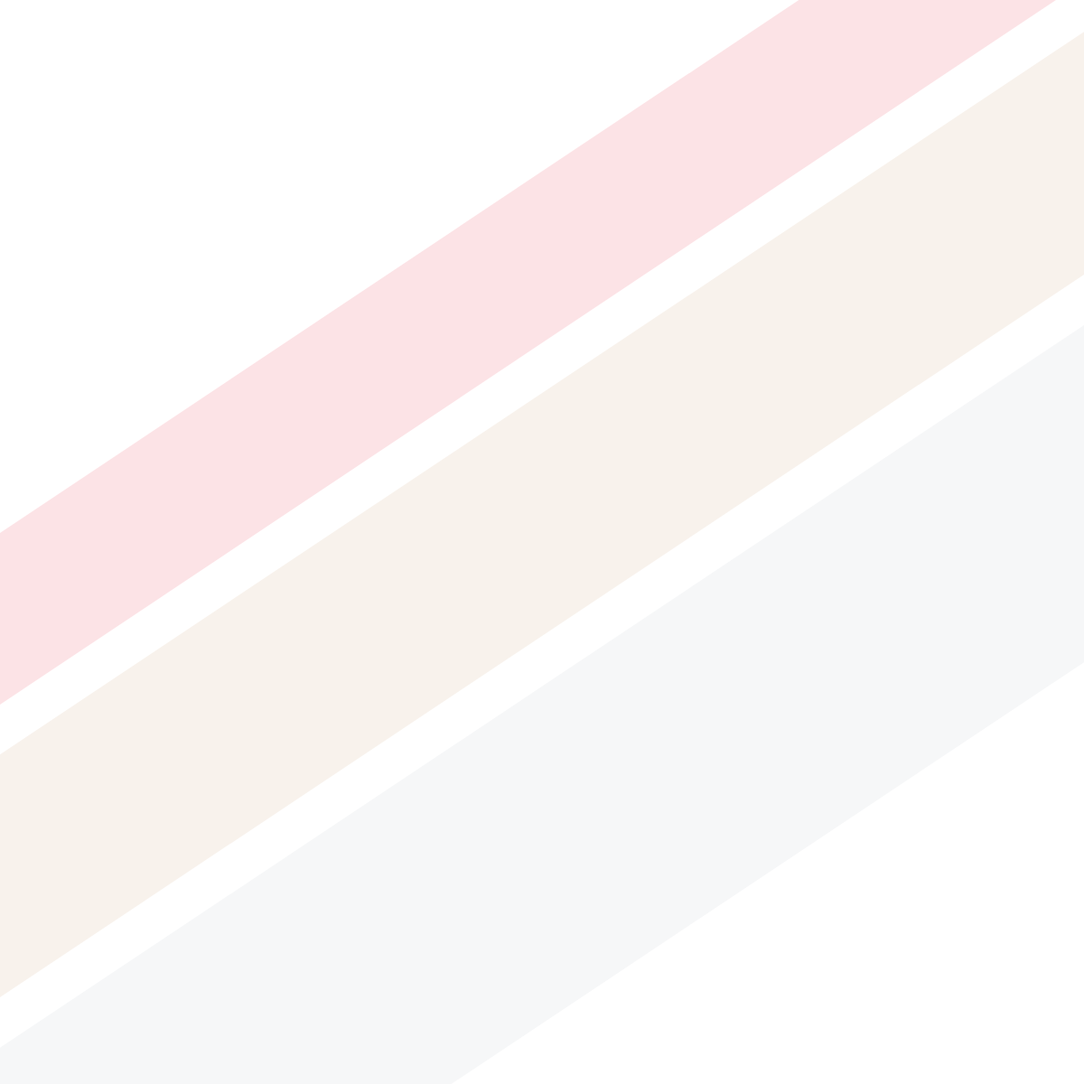
t = 0.00 s
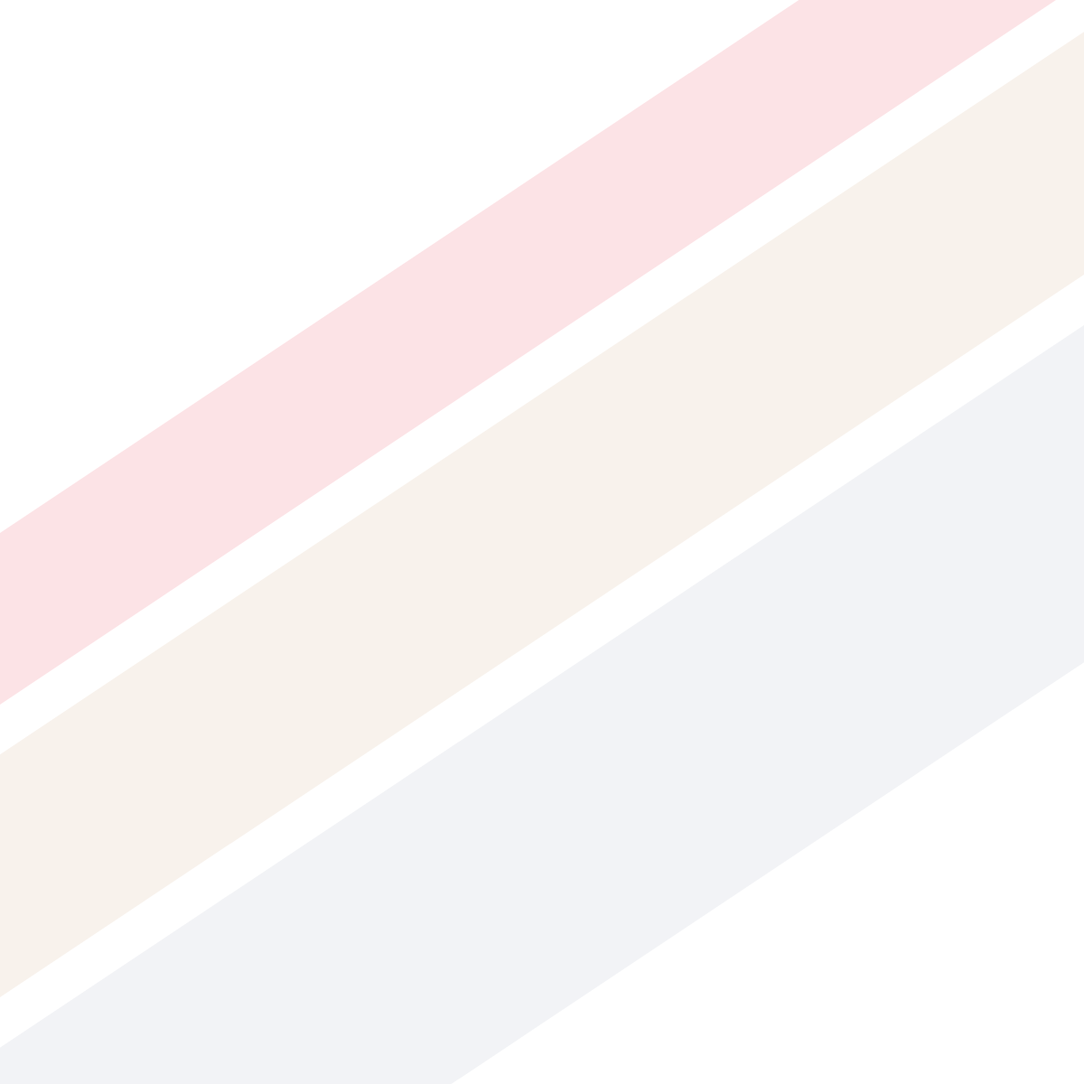
t = 2.63 s
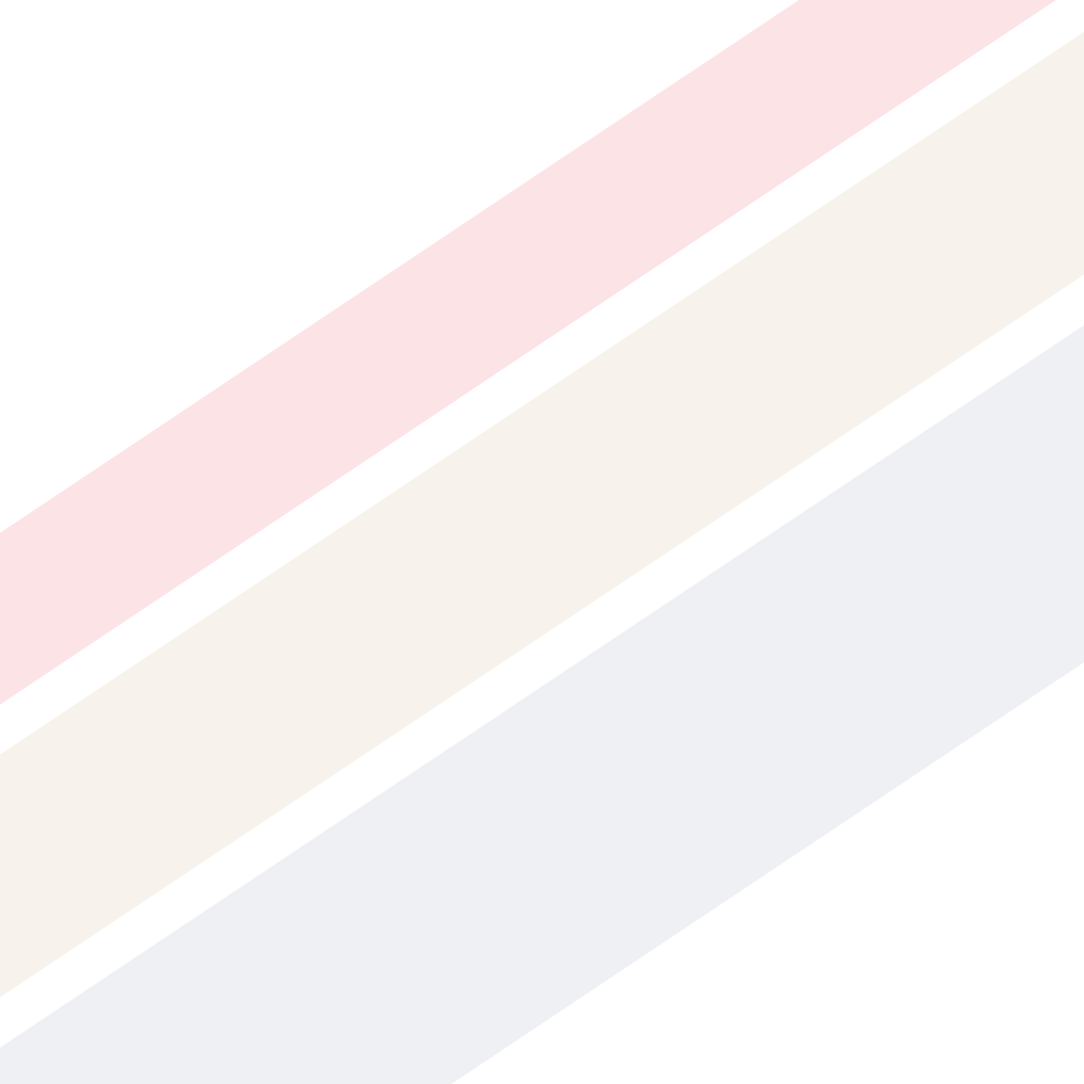
t = 5.25 s
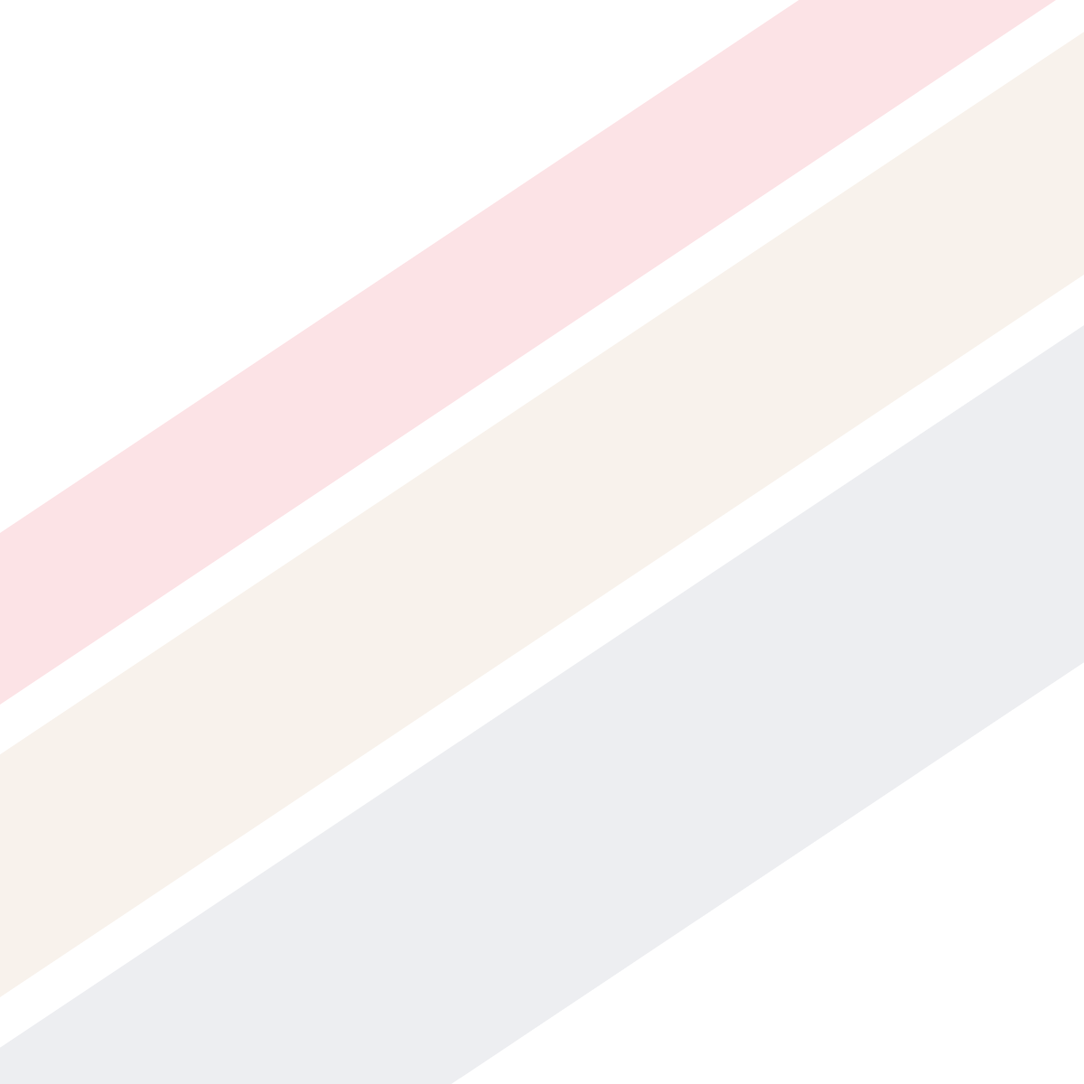
t = 7.00 s
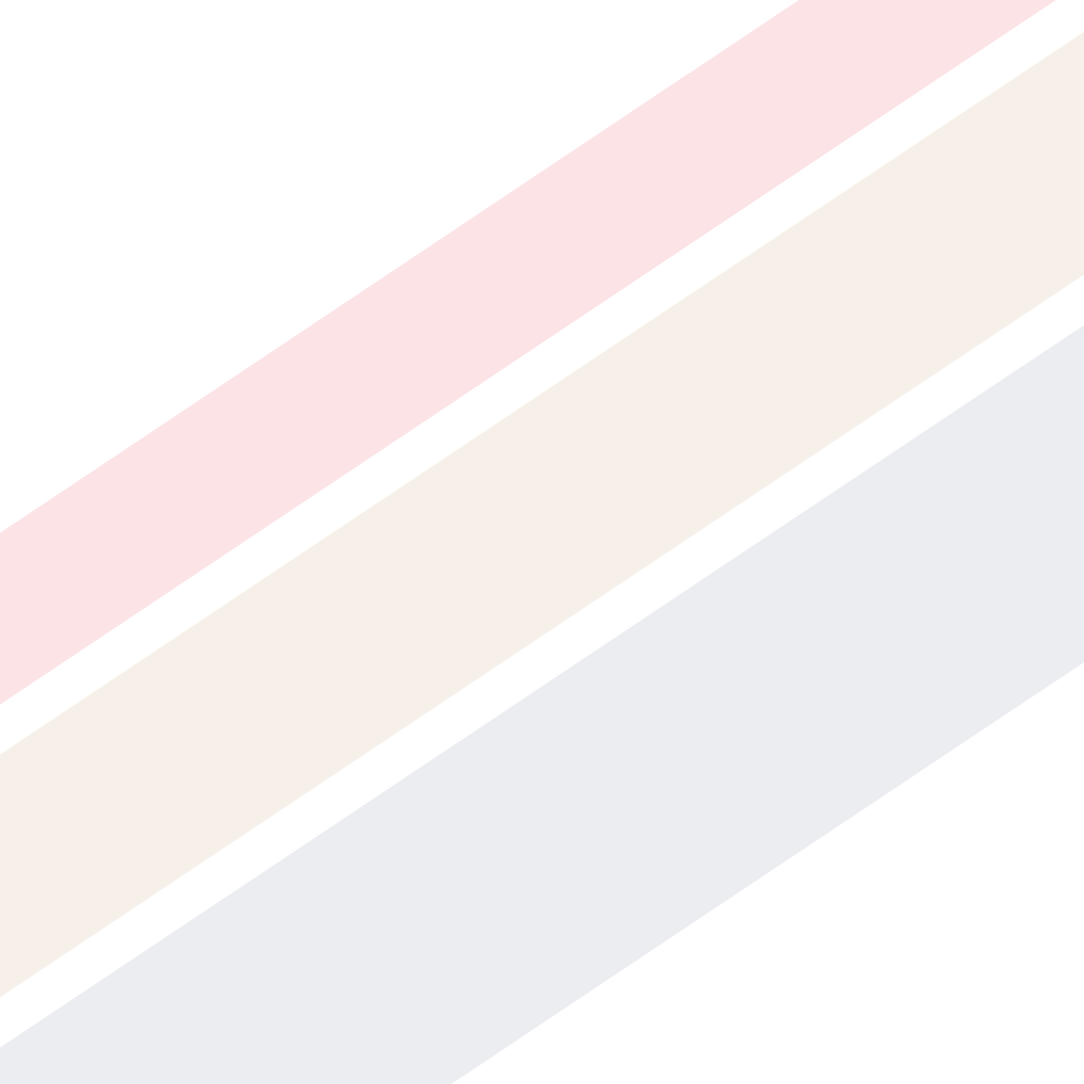
t = 7.88 s
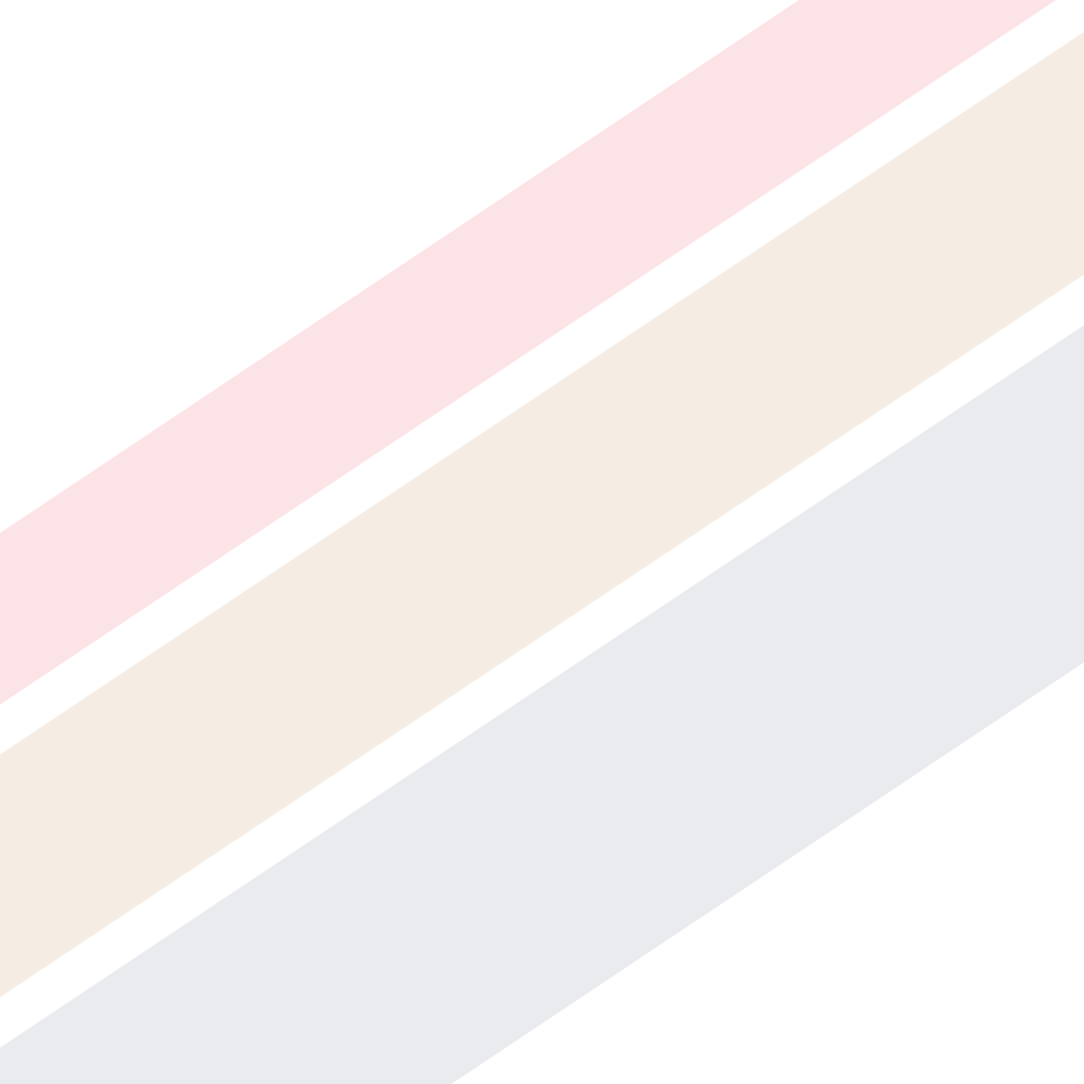
t = 9.63 s

The animated SVG that drew these frames (rendered in a browser with its animation timeline set to each time). Animation: 3 SMIL elements (animate=3); frames cover the first 9.62 s, repeats indefinitely.

<svg width="2300" height="1535" xmlns="http://www.w3.org/2000/svg"
  xmlns:xlink="http://www.w3.org/1999/xlink" xml:space="preserve" overflow="hidden">
    <g>
      <g>
        <path d="M0 1159.72 1739.95 0 2300 0 0 1533Z" fill="#D1D4DC" fill-rule="evenodd" fill-opacity="0.2">
          <animate attributeName="fill-opacity" values="0.2;0.5;0.2" dur="21s" begin="0s" repeatCount="indefinite" />
        </path>
        <path d="M0 835.177 1252.76 0 1656 0 0 1104Z" fill="#DABD9E" fill-rule="evenodd" fill-opacity="0.2">
          <animate attributeName="fill-opacity" values="0.2;0.5;0.2" dur="21s" begin="7s" repeatCount="indefinite" />
        </path>
        <path d="M0 590.07 884.349 0 1169 0 0 780Z" fill="#EF7384" fill-rule="evenodd" fill-opacity="0.2">
          <animate attributeName="fill-opacity" values="0.2;0.5;0.2" dur="21s" begin="14" repeatCount="indefinite" />
        </path>
      </g>
    </g>
  </svg>
